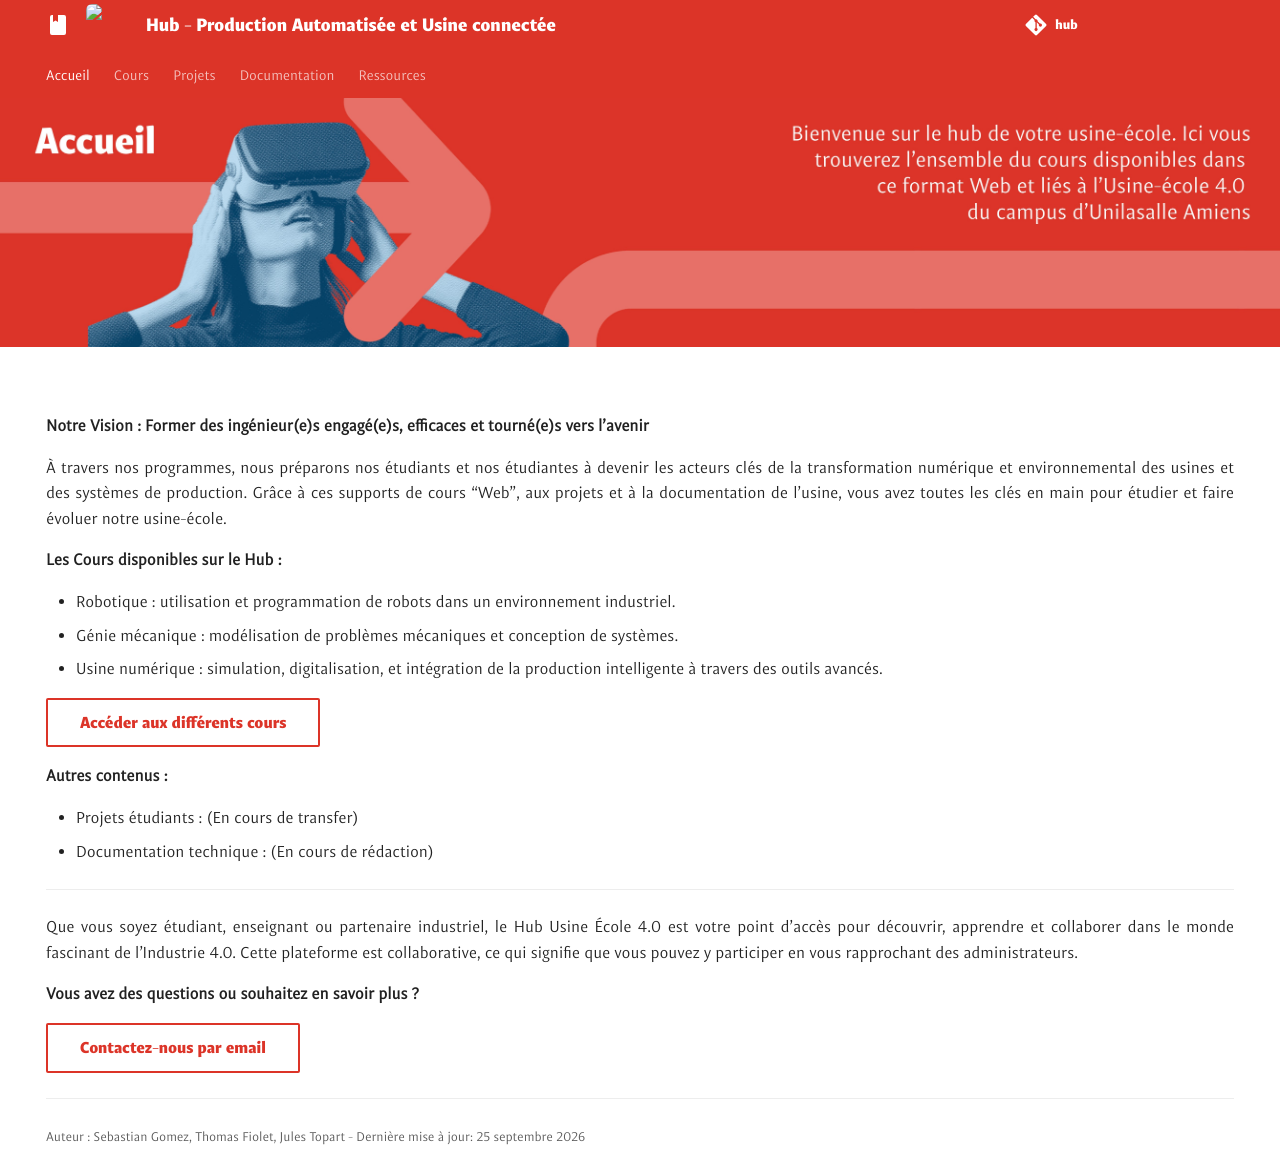

repository: unifactory-lab/hub · page: index.html · generator: mkdocs

---
template: partials/home.html
hide:
  - toc
  - navigation
---

**Notre Vision : Former des ingénieur(e)s engagé(e)s, efficaces et tourné(e)s vers l'avenir**

À travers nos programmes, nous préparons nos étudiants et nos étudiantes à devenir les acteurs clés de la transformation numérique et environnemental des usines et des systèmes de production. Grâce à ces supports de cours "Web", aux projets et à la documentation de l'usine, vous avez toutes les clés en main pour étudier et faire évoluer notre usine-école.

**Les Cours disponibles sur le Hub :**

- Robotique : utilisation et programmation de robots dans un environnement industriel.
- Génie mécanique : modélisation de problèmes mécaniques et conception de systèmes.
- Usine numérique : simulation, digitalisation, et intégration de la production intelligente à travers des outils avancés.

[Accéder aux différents cours](../hub/class){.md-button}

**Autres contenus :**

- Projets étudiants : (En cours de transfer)
- Documentation technique : (En cours de rédaction)

---

Que vous soyez étudiant, enseignant ou partenaire industriel, le Hub Usine École 4.0 est votre point d'accès pour découvrir, apprendre et collaborer dans le monde fascinant de l'Industrie 4.0.
Cette plateforme est collaborative, ce qui signifie que vous pouvez y participer en vous rapprochant des administrateurs.

**Vous avez des questions ou souhaitez en savoir plus ?**  

[**Contactez-nous par email**](mailto:sebastian.gomez@unilasalle.fr){.md-button}
